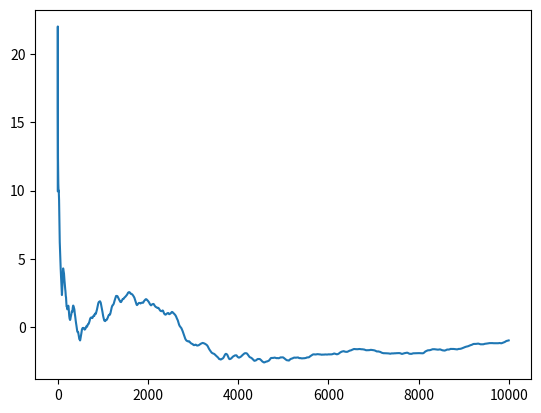

The matplotlib source for this figure:
import numpy as np
import random
import matplotlib.pyplot as plt

def energia (s):
    energia = 0

    #agregar borde de ceros a s
    s = np.insert(s, 0, 0, axis=0)
    s = np.insert(s, len(s), 0, axis=0)
    s = np.insert(s, 0, 0, axis=1)
    s = np.insert(s, len(s[0]), 0, axis=1)

    for i in range (1, len(s)-1):
        for j in range (1, len(s[0])-1):
            energia += s[i][j] * (s[i-1][j] + s[i+1][j] + s[i][j-1] + s[i][j+1])
            
    return -1/2*energia

def cambio_aleatorio (s):
    i = random.randint(0, len(s)-1)
    j = random.randint(0, len(s[0])-1)

    s[i][j] *= (-1)

    return s

def cociente (s1, s2, T):
    return np.exp(-(energia(s1) - energia(s2))/T)

def aceptar_cociente (s1, s2, T):
    if energia(s2) < energia(s1):
        return True
    else:
        prob = cociente(s1, s2, T)
        nro_uniforme = np.random.uniform(0, 1, 1)
        if nro_uniforme < prob:
            return True
        else:
            return False
        
def magnetismo (s):
    return np.sum(s)

def plot (time, f):
    plt.plot(f)
    plt.show()
        
def simular_proceso (M):
    # Fijar seed
    np.random.seed(1)

    # Crear matriz de 1 y -1 random
    s = np.random.randint(2, size=(10,10))
    s = np.where(s==0, -1, s)
    old_s = np.copy(s)

    f_acum = 0
    f = []

    for i in range (M):
        f_acum += magnetismo(old_s)
        if i == 0:
            f.append(f_acum)
        else:
            f.append(f_acum/(i))

        new_s = cambio_aleatorio(s)
        if aceptar_cociente(old_s, new_s, 4):
            old_s = np.copy(new_s)


    plot(np.linspace(0, M, M), f)

    return old_s

        

# Fijar seed
# np.random.seed(1)

# # Crear matriz de 1 y -1 random
# s = np.random.randint(2, size=(10,10))
# s = np.where(s==0, -1, s)

# old_s = np.copy(s)
# new_s = cambio_aleatorio(s)

# print(energia(old_s))
# print(energia(new_s))

# print(cociente(old_s, new_s, 4))
# print(aceptar_cociente(old_s, new_s, 4))

print(simular_proceso(10000)) # Deberia converger a 10 * 10 = 100


